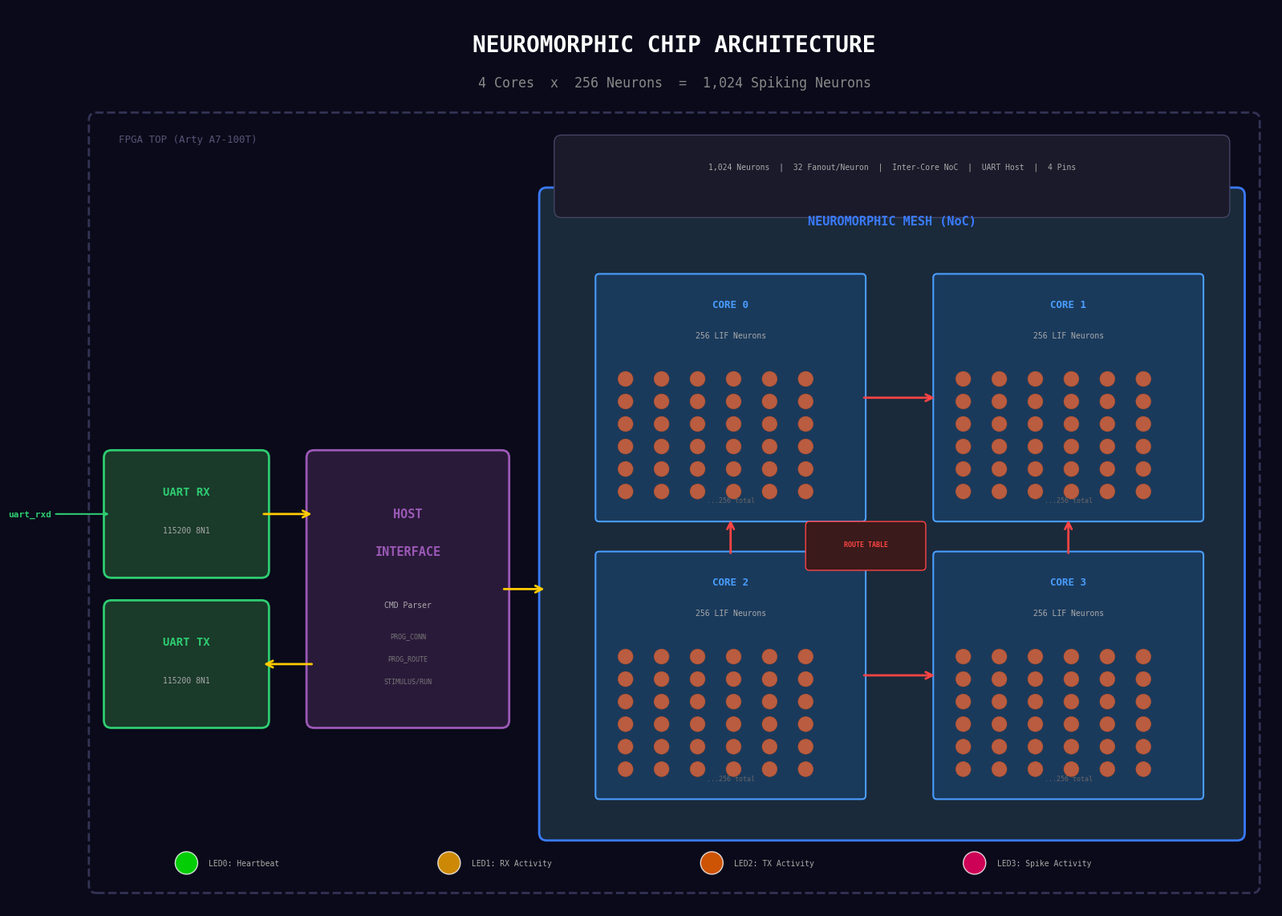

Reproduce this figure in Python.
import matplotlib
matplotlib.use('Agg')
import matplotlib.pyplot as plt
import matplotlib.patches as mpatches
from matplotlib.patches import FancyBboxPatch, FancyArrowPatch
import numpy as np

fig, ax = plt.subplots(1, 1, figsize=(16, 12))
ax.set_xlim(0, 16)
ax.set_ylim(0, 12)
ax.set_aspect('equal')
ax.axis('off')
fig.patch.set_facecolor('#0a0a1a')

C_BG = '#0a0a1a'
C_CORE = '#1a3a5c'
C_CORE_EDGE = '#4a9eff'
C_NEURON = '#ff6b35'
C_UART = '#2ecc71'
C_HOST = '#9b59b6'
C_MESH = '#1a2a3a'
C_MESH_EDGE = '#3a7aff'
C_TEXT = '#ffffff'
C_ARROW = '#ffcc00'
C_ROUTE = '#ff4444'

ax.text(8, 11.5, 'NEUROMORPHIC CHIP ARCHITECTURE', fontsize=20, fontweight='bold',
        ha='center', va='center', color=C_TEXT, fontfamily='monospace')
ax.text(8, 11.0, '4 Cores  x  256 Neurons  =  1,024 Spiking Neurons',
        fontsize=12, ha='center', va='center', color='#888888', fontfamily='monospace')

fpga = FancyBboxPatch((0.3, 0.3), 15.4, 10.2, boxstyle="round,pad=0.1",
                       facecolor='none', edgecolor='#333355', linewidth=2, linestyle='--')
ax.add_patch(fpga)
ax.text(0.6, 10.2, 'FPGA TOP (Arty A7-100T)', fontsize=9, color='#555577',
        fontfamily='monospace')

uart_rx = FancyBboxPatch((0.5, 4.5), 2, 1.5, boxstyle="round,pad=0.1",
                          facecolor='#1a3a2a', edgecolor=C_UART, linewidth=2)
ax.add_patch(uart_rx)
ax.text(1.5, 5.5, 'UART RX', fontsize=10, fontweight='bold', ha='center', color=C_UART,
        fontfamily='monospace')
ax.text(1.5, 5.0, '115200 8N1', fontsize=7, ha='center', color='#aaaaaa',
        fontfamily='monospace')

uart_tx = FancyBboxPatch((0.5, 2.5), 2, 1.5, boxstyle="round,pad=0.1",
                          facecolor='#1a3a2a', edgecolor=C_UART, linewidth=2)
ax.add_patch(uart_tx)
ax.text(1.5, 3.5, 'UART TX', fontsize=10, fontweight='bold', ha='center', color=C_UART,
        fontfamily='monospace')
ax.text(1.5, 3.0, '115200 8N1', fontsize=7, ha='center', color='#aaaaaa',
        fontfamily='monospace')

host = FancyBboxPatch((3.2, 2.5), 2.5, 3.5, boxstyle="round,pad=0.1",
                       facecolor='#2a1a3a', edgecolor=C_HOST, linewidth=2)
ax.add_patch(host)
ax.text(4.45, 5.2, 'HOST', fontsize=11, fontweight='bold', ha='center', color=C_HOST,
        fontfamily='monospace')
ax.text(4.45, 4.7, 'INTERFACE', fontsize=11, fontweight='bold', ha='center', color=C_HOST,
        fontfamily='monospace')
ax.text(4.45, 4.0, 'CMD Parser', fontsize=7, ha='center', color='#aaaaaa',
        fontfamily='monospace')
ax.text(4.45, 3.6, 'PROG_CONN', fontsize=6, ha='center', color='#777777',
        fontfamily='monospace')
ax.text(4.45, 3.3, 'PROG_ROUTE', fontsize=6, ha='center', color='#777777',
        fontfamily='monospace')
ax.text(4.45, 3.0, 'STIMULUS/RUN', fontsize=6, ha='center', color='#777777',
        fontfamily='monospace')

mesh = FancyBboxPatch((6.3, 1.0), 9.2, 8.5, boxstyle="round,pad=0.1",
                       facecolor=C_MESH, edgecolor=C_MESH_EDGE, linewidth=2)
ax.add_patch(mesh)
ax.text(10.9, 9.1, 'NEUROMORPHIC MESH (NoC)', fontsize=11, fontweight='bold',
        ha='center', color=C_MESH_EDGE, fontfamily='monospace')

core_positions = [(7.0, 5.2), (11.5, 5.2), (7.0, 1.5), (11.5, 1.5)]
core_labels = ['CORE 0', 'CORE 1', 'CORE 2', 'CORE 3']

for idx, (cx, cy) in enumerate(core_positions):
    core = FancyBboxPatch((cx, cy), 3.5, 3.2, boxstyle="round,pad=0.05",
                           facecolor=C_CORE, edgecolor=C_CORE_EDGE, linewidth=1.5)
    ax.add_patch(core)
    ax.text(cx+1.75, cy+2.8, core_labels[idx], fontsize=9, fontweight='bold',
            ha='center', color=C_CORE_EDGE, fontfamily='monospace')
    ax.text(cx+1.75, cy+2.4, '256 LIF Neurons', fontsize=7, ha='center', color='#aaaaaa',
            fontfamily='monospace')

    for ni in range(6):
        for nj in range(6):
            nx = cx + 0.35 + ni * 0.48
            ny = cy + 0.35 + nj * 0.3
            neuron = plt.Circle((nx, ny), 0.1, facecolor=C_NEURON, edgecolor='#cc5520',
                               linewidth=0.5, alpha=0.7)
            ax.add_patch(neuron)

    ax.text(cx+1.75, cy+0.2, '...256 total', fontsize=6, ha='center', color='#666666',
            fontfamily='monospace')

arrow_style = dict(arrowstyle='->', color=C_ROUTE, linewidth=2, mutation_scale=15)
ax.annotate('', xy=(11.5, 6.8), xytext=(10.5, 6.8), arrowprops=arrow_style)
ax.annotate('', xy=(8.75, 5.2), xytext=(8.75, 4.7), arrowprops=arrow_style)
ax.annotate('', xy=(13.25, 5.2), xytext=(13.25, 4.7), arrowprops=arrow_style)
ax.annotate('', xy=(11.5, 3.1), xytext=(10.5, 3.1), arrowprops=arrow_style)

rt = FancyBboxPatch((9.8, 4.55), 1.5, 0.55, boxstyle="round,pad=0.05",
                     facecolor='#3a1a1a', edgecolor=C_ROUTE, linewidth=1)
ax.add_patch(rt)
ax.text(10.55, 4.82, 'ROUTE TABLE', fontsize=6, fontweight='bold', ha='center',
        color=C_ROUTE, fontfamily='monospace')

arrow2 = dict(arrowstyle='->', color=C_ARROW, linewidth=2, mutation_scale=15)
ax.annotate('', xy=(3.2, 5.25), xytext=(2.5, 5.25), arrowprops=arrow2)
ax.annotate('', xy=(2.5, 3.25), xytext=(3.2, 3.25), arrowprops=arrow2)
ax.annotate('', xy=(6.3, 4.25), xytext=(5.7, 4.25), arrowprops=arrow2)

ax.annotate('uart_rxd', xy=(0.5, 5.25), xytext=(-0.3, 5.25),
            fontsize=8, color=C_UART, fontfamily='monospace', fontweight='bold',
            ha='right', va='center',
            arrowprops=dict(arrowstyle='->', color=C_UART, linewidth=1.5))
ax.annotate('uart_txd', xy=(-0.3, 3.25), xytext=(0.5, 3.25),
            fontsize=8, color=C_UART, fontfamily='monospace', fontweight='bold',
            ha='right', va='center',
            arrowprops=dict(arrowstyle='->', color=C_UART, linewidth=1.5))

for i, (label, color) in enumerate([
    ('LED0: Heartbeat', '#00ff00'),
    ('LED1: RX Activity', '#ffaa00'),
    ('LED2: TX Activity', '#ff6600'),
    ('LED3: Spike Activity', '#ff0066')
]):
    x = 1.5 + i * 3.5
    circle = plt.Circle((x, 0.6), 0.15, facecolor=color, edgecolor='white',
                        linewidth=1, alpha=0.8)
    ax.add_patch(circle)
    ax.text(x + 0.3, 0.6, label, fontsize=7, color='#aaaaaa', va='center',
            fontfamily='monospace')

stats = FancyBboxPatch((6.5, 9.3), 8.8, 0.9, boxstyle="round,pad=0.1",
                        facecolor='#1a1a2a', edgecolor='#444466', linewidth=1)
ax.add_patch(stats)
ax.text(10.9, 9.85, '1,024 Neurons  |  32 Fanout/Neuron  |  Inter-Core NoC  |  UART Host  |  4 Pins',
        fontsize=7, ha='center', color='#aaaaaa', fontfamily='monospace')

plt.tight_layout()
plt.savefig('architecture.png', dpi=150,
            facecolor=C_BG, bbox_inches='tight', pad_inches=0.3)
print("Architecture diagram saved!")
